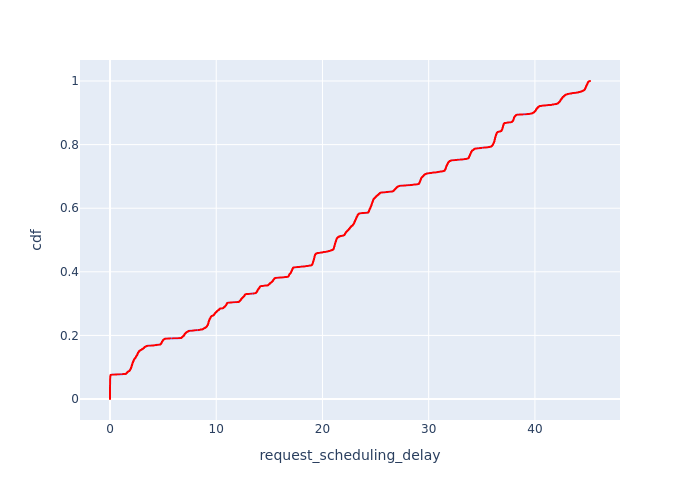

Data behind this chart, as committed beside it:
, Request Id, request_scheduling_delay, cdf
2623, 0, 0.0, 7.177205196296562e-05
623, 943, 1.1408465701912007e-05, 0.0001435
253, 484, 2.3625658291059892e-05, 0.0002153
2516, 889, 2.7611905599300712e-05, 0.0002871
52, 161, 3.402309628652844e-05, 0.0003589
1868, 73, 4.699629100357594e-05, 0.0004306
655, 984, 5.2568457435953064e-05, 0.0005024
168, 384, 5.487348765020883e-05, 0.0005742
400, 660, 6.292315921463398e-05, 0.0006459
578, 888, 6.43189055997695e-05, 0.0007177
682, 1018, 6.658731694830777e-05, 0.0007895
2496, 783, 8.875298516786145e-05, 0.0008613
331, 573, 0.0001353, 0.000933
2115, 320, 0.0001696, 0.001005
252, 483, 0.0001981, 0.001077
205, 427, 0.0002266, 0.001148
192, 409, 0.0002337, 0.00122
1290, 115, 0.0002453, 0.001292
1367, 317, 0.0002585, 0.001364
306, 545, 0.0002638, 0.001435
72, 218, 0.0002732, 0.001507
1857, 50, 0.0002888, 0.001579
1604, 864, 0.0002978, 0.001651
42, 122, 0.0002979, 0.001723
2834, 66, 0.0003351, 0.001794
2030, 228, 0.0003672, 0.001866
1866, 68, 0.0003904, 0.001938
2504, 835, 0.0004156, 0.00201
164, 378, 0.0004195, 0.002081
641, 961, 0.0004596, 0.002153
1864, 65, 0.0004945, 0.002225
526, 813, 0.0005052, 0.002297
447, 720, 0.0005071, 0.002368
1366, 316, 0.0005241, 0.00244
120, 306, 0.0005294, 0.002512
78, 234, 0.0005775, 0.002584
233, 461, 0.0005788, 0.002656
136, 341, 0.0006315, 0.002727
574, 883, 0.0006592, 0.002799
1966, 133, 0.0006718, 0.002871
100, 277, 0.0006735, 0.002943
80, 237, 0.0006902, 0.003014
2495, 782, 0.0007306, 0.003086
258, 494, 0.0007711, 0.003158
221, 444, 0.0007881, 0.00323
669, 1000, 0.0008029, 0.003302
2053, 264, 0.000804, 0.003373
1321, 203, 0.0008071, 0.003445
2107, 305, 0.0008227, 0.003517
231, 457, 0.0008286, 0.003589
217, 440, 0.0008567, 0.00366
668, 999, 0.0008868, 0.003732
139, 346, 0.0009012, 0.003804
488, 769, 0.00097, 0.003876
226, 452, 0.00102, 0.003947
1852, 41, 0.001033, 0.004019
2060, 272, 0.001058, 0.004091
1312, 179, 0.001063, 0.004163
63, 194, 0.001091, 0.004235
59, 185, 0.001137, 0.004306
... 13,873 more rows
